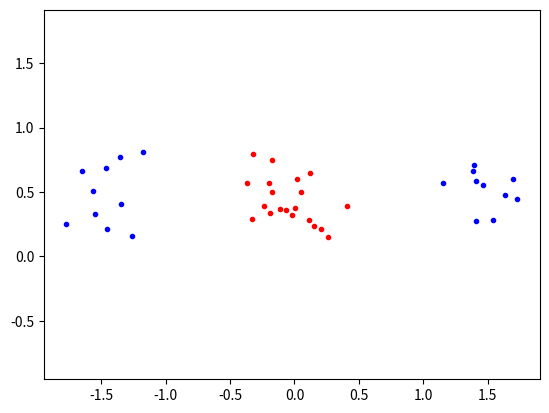

Recreate this plot in Python.
from re import A
import numpy as np
import random, math
from scipy.optimize import minimize
import matplotlib.pyplot as plt

def main():
    #make sure N is a multiple of 4. Don't ask
    N = 40 #total number of points (in classA and class B together)
    C = 1
    svm = SVM(N, "linear")
    XC = {'type': 'eq', 'fun': svm.zerofun}
    B = [(0, C) for b in range(N)]
    start = np.random.randn(N)
    ret = minimize(svm.objective, start, bounds=B, constraints=XC)
    alpha = ret['x']
    print(ret)
    plot_data(svm.data)
    #plot_decision_boundary()
    return 

class SVM:
    def __init__(self, number_samples, ker='linear'):
        self.sigma = 3
        self.N = number_samples
        self.data = TestData(self.N)
        self.inputs = self.data.inputs
        self.targets = self.data.targets
        self.kernel = { 
            'linear': lambda x, y: np.dot(x.T,y), 
            'poly': lambda x, y: (np.dot(x,y) + 1) ** 2, 
            'rbf' : lambda x, y: math.exp(-(np.linalg.norm(x-y))/2*(self.sigma^2))
        }.get(ker)
        self.P = self.precompute_P()

    def precompute_P(self):
        size = self.N
        P = np.ndarray((size, size))
        for i in range(size):
            for j in range(size):
                P[i][j] = self.targets[i] * self.targets[j] * self.kernel(self.inputs[i], self.inputs[j])
        return P
    
    def objective(self, a_vec):
        return np.dot(np.dot(a_vec, self.P),a_vec)/2 - np.sum(a_vec)

    def zerofun(self, a_vec):
        return np.dot(a_vec, self.targets)

def indicator():
    return [0,0]

def plot_decision_boundary():
    xgrid = np.linspace(-5, 5) 
    ygrid = np.linspace(-4, 4)
    grid = np.array([[indicator(x, y) for x in xgrid] for y in ygrid])
    plt.contour(xgrid, ygrid, grid , (-1.0, 0.0, 1.0),
    colors=('red', 'black', 'blue'), linewidths=(1, 3, 1))


def plot_data(data, save_plt = False, filename = ""):
    plt.plot([p[0] for p in data.classA], [p[1] for p in data.classA], 'b.')
    plt.plot([p[0] for p in data.classB], [p[1] for p in data.classB], 'r.')
    if save_plt:
        plt.savefig(f"{filename}.pdf")
    plt.axis("equal")
    plt.show()

class TestData:
    def __init__(self, N):
        np.random.seed(100)
        classA = np.concatenate( 
            (np.random.randn(int(N/4), 2) * 0.2 + [1.5, 0.5],
            np.random.randn(int(N/4), 2) * 0.2 + [-1.5, 0.5]))
        classB = np.random.randn(int(N/2), 2) * 0.2 + [0.0 , .5]
        inputs = np.concatenate((classA , classB))
        targets = np.concatenate((np.ones(classA.shape[0]), 
                                    -np.ones(classB.shape[0])))
        permute = list(range(N)) 
        random.shuffle(permute) 
        self.inputs = inputs[permute, :]
        self.targets = targets[permute]
        self.classA = classA
        self.classB = classB


if __name__ == "__main__":
    main()
